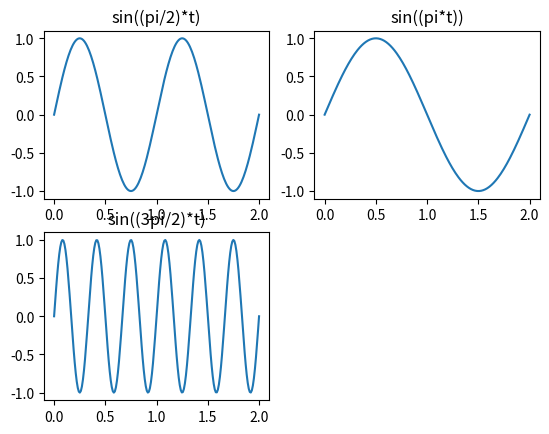

The script that saved this image:
import numpy as np
import matplotlib.pyplot as plt

t = np.linspace(0, 2, 200)
y1 = np.sin((np.pi * 2) * t)
y2 = np.sin((np.pi * t))
y3 = np.sin((3 * np.pi * 2) * t)

plt.subplot(221)
plt.title('sin((pi/2)*t)')
plt.plot(t, y1)
plt.subplot(222)
plt.title('sin((pi*t))')
plt.plot(t, y2)
plt.subplot(223)
plt.title('sin((3pi/2)*t)')
plt.plot(t, y3)
